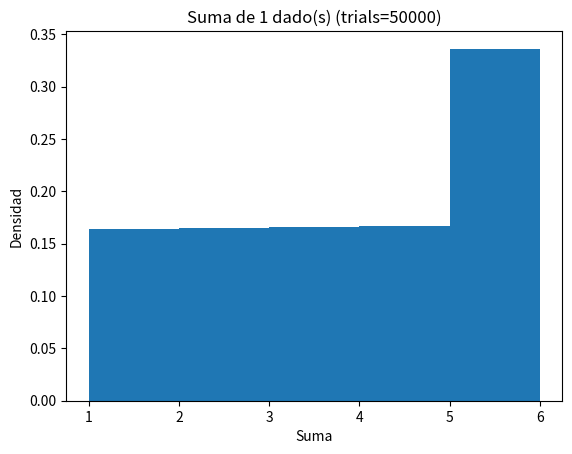
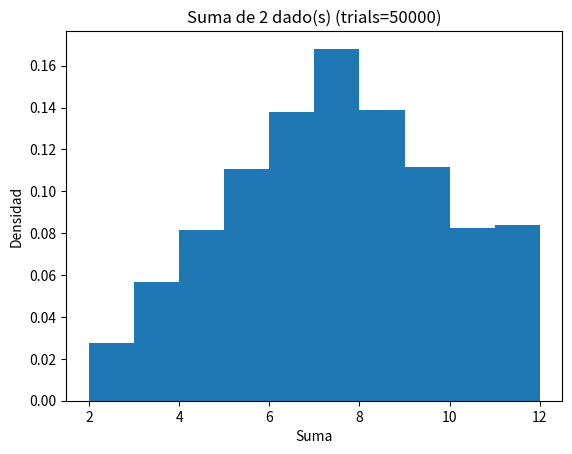
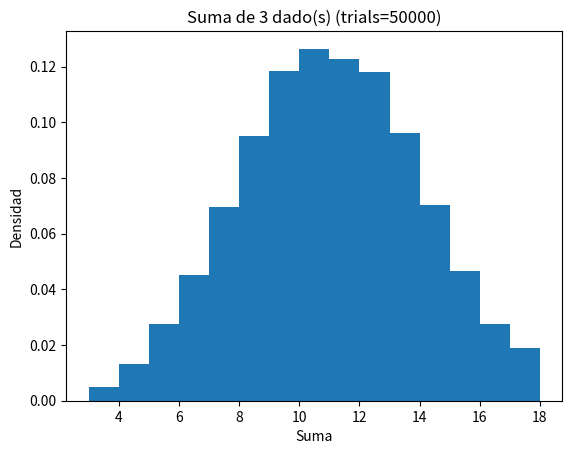
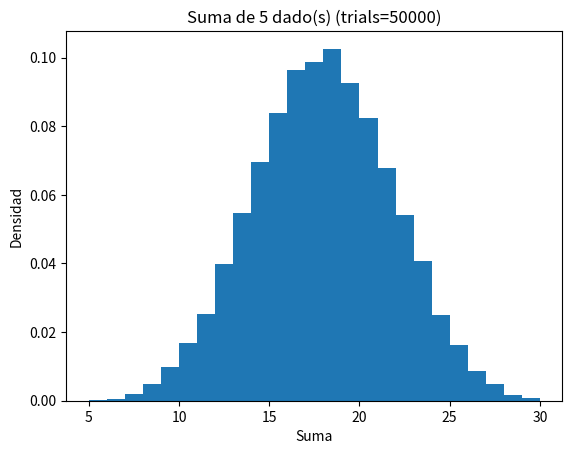
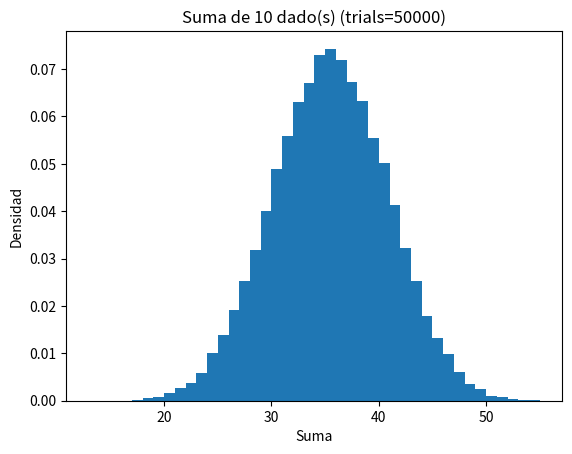
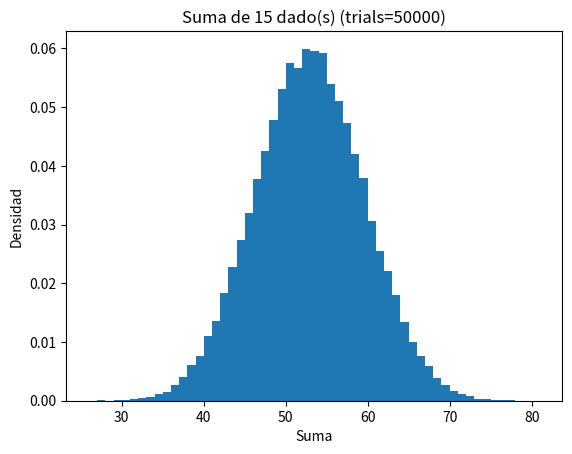
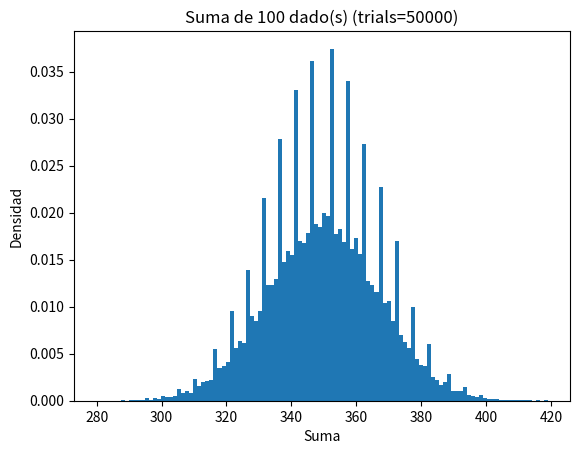

Python code for these plots, in order:
import numpy as np
import matplotlib.pyplot as plt

np.random.seed(0)
rolls = [1, 2, 3, 5, 10, 15, 100]
trials = 50000  # simulaciones por caso

for n in rolls:
    s = np.random.randint(1, 7, size=(trials, n)).sum(axis=1)
    plt.figure()
    plt.hist(s, bins="auto", density=True)
    plt.title(f"Suma de {n} dado(s) (trials={trials})")
    plt.xlabel("Suma")
    plt.ylabel("Densidad")
    plt.show()
